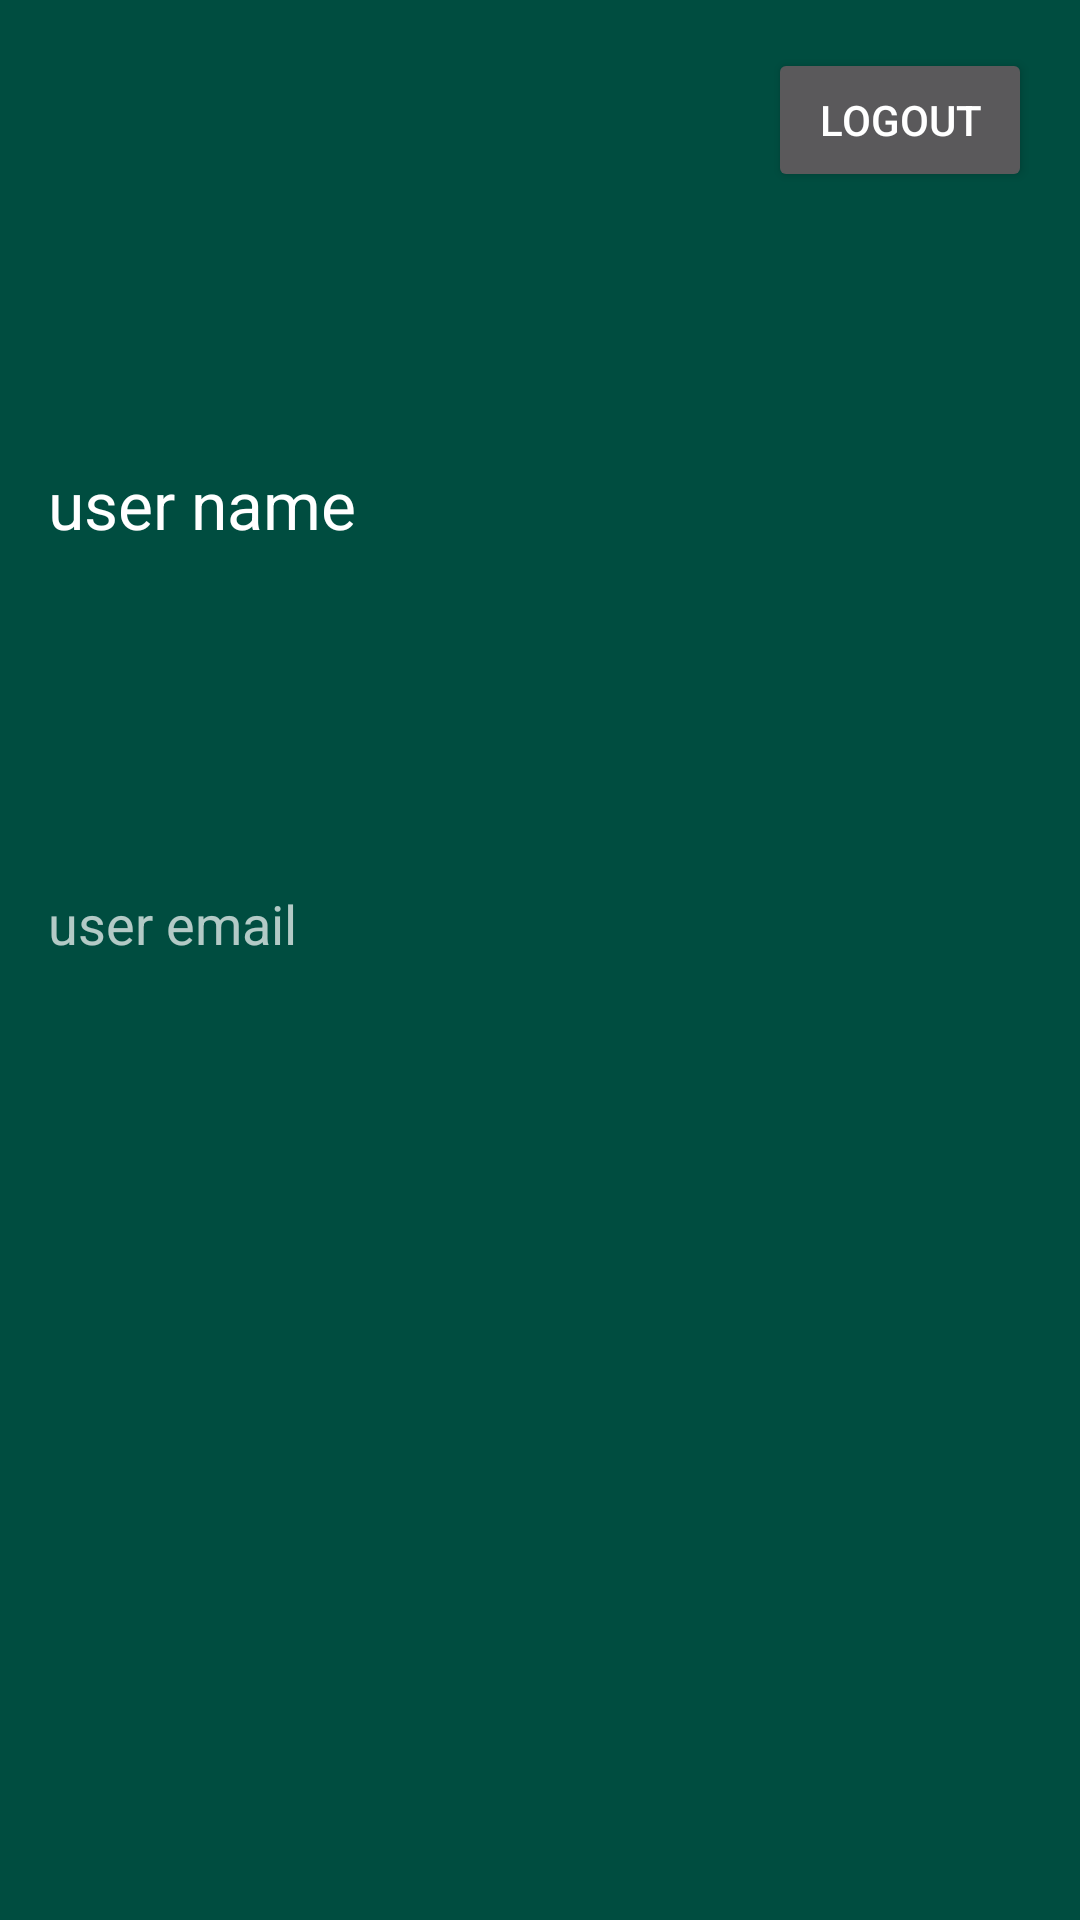

Reconstruct the res/layout file that produces this screen, plus the resources it refers to.
<!-- AndroidManifest.xml: application theme AppTheme -->
<!-- res/layout/nav_header.xml -->
<?xml version="1.0" encoding="utf-8"?>
<LinearLayout xmlns:android="http://schemas.android.com/apk/res/android"
    android:layout_width="match_parent"
    android:layout_height="180dp"
    xmlns:tools="http://schemas.android.com/tools"
    android:background="?attr/colorPrimaryDark"
    android:gravity="fill_horizontal"
    android:orientation="vertical"
    android:padding="16dp"
    android:weightSum="1"
    android:theme="@style/ThemeOverlay.AppCompat.Dark"
    tools:context=".taskheads.TaskHeadsActivity">

    <RelativeLayout
        android:id="@+id/nav_header_account_layout"
        android:layout_width="match_parent"
        android:layout_height="0dp"
        android:layout_weight="0.5">
        <TextView
            android:id="@+id/nav_name"
            android:layout_width="wrap_content"
            android:layout_height="match_parent"
            android:layout_gravity="bottom"
            android:text="@string/logged_in_user_name"
            android:textAppearance="@style/TextAppearance.AppCompat.Large"
            android:gravity="center_vertical" />
        <TextView
            android:id="@+id/nav_email"
            android:layout_width="wrap_content"
            android:layout_height="match_parent"
            android:layout_gravity="bottom"
            android:text="@string/logged_in_user_email"
            android:textAppearance="@style/TextAppearance.AppCompat.Medium"
            android:gravity="bottom" />
        <Button
            android:id="@+id/bt_logout"
            android:layout_width="wrap_content"
            android:layout_height="wrap_content"
            android:layout_alignParentEnd="true"
            android:text="@string/nav_logout" />
    </RelativeLayout>
</LinearLayout>
<!-- resources referenced by this layout -->
<resources>
  <string name="logged_in_user_email">user email</string>
  <string name="logged_in_user_name">user name</string>
  <string name="nav_logout">LOGOUT</string>
  <style name="AppTheme" parent="Base.AppTheme" />
  <style name="Base.AppTheme" parent="Theme.AppCompat.Light.NoActionBar">
          
          <item name="colorPrimary">@color/colorPrimary</item>
          <item name="colorPrimaryDark">@color/colorPrimaryDark</item>
          <item name="colorAccent">@color/colorAccent</item>
          <item name="windowActionModeOverlay">true</item>
          <item name="actionModeBackground">@color/colorPrimaryDark</item>
          <item name="android:alertDialogTheme">@style/AlertDialog</item>
      </style>
  <color name="colorPrimary">#009688</color>
  <color name="colorPrimaryDark">#004D40</color>
  <color name="colorAccent">#1DE9B6</color>
  <style name="AlertDialog" parent="Theme.AppCompat.Dialog.Alert">
          <item name="android:background">@color/color_picker_background</item>
          <item name="android:textColorPrimary">@color/color_picker_title_color</item>
      </style>
  <color name="color_picker_background">#4a504f</color>
  <color name="color_picker_title_color">#ffffff</color>
</resources>
